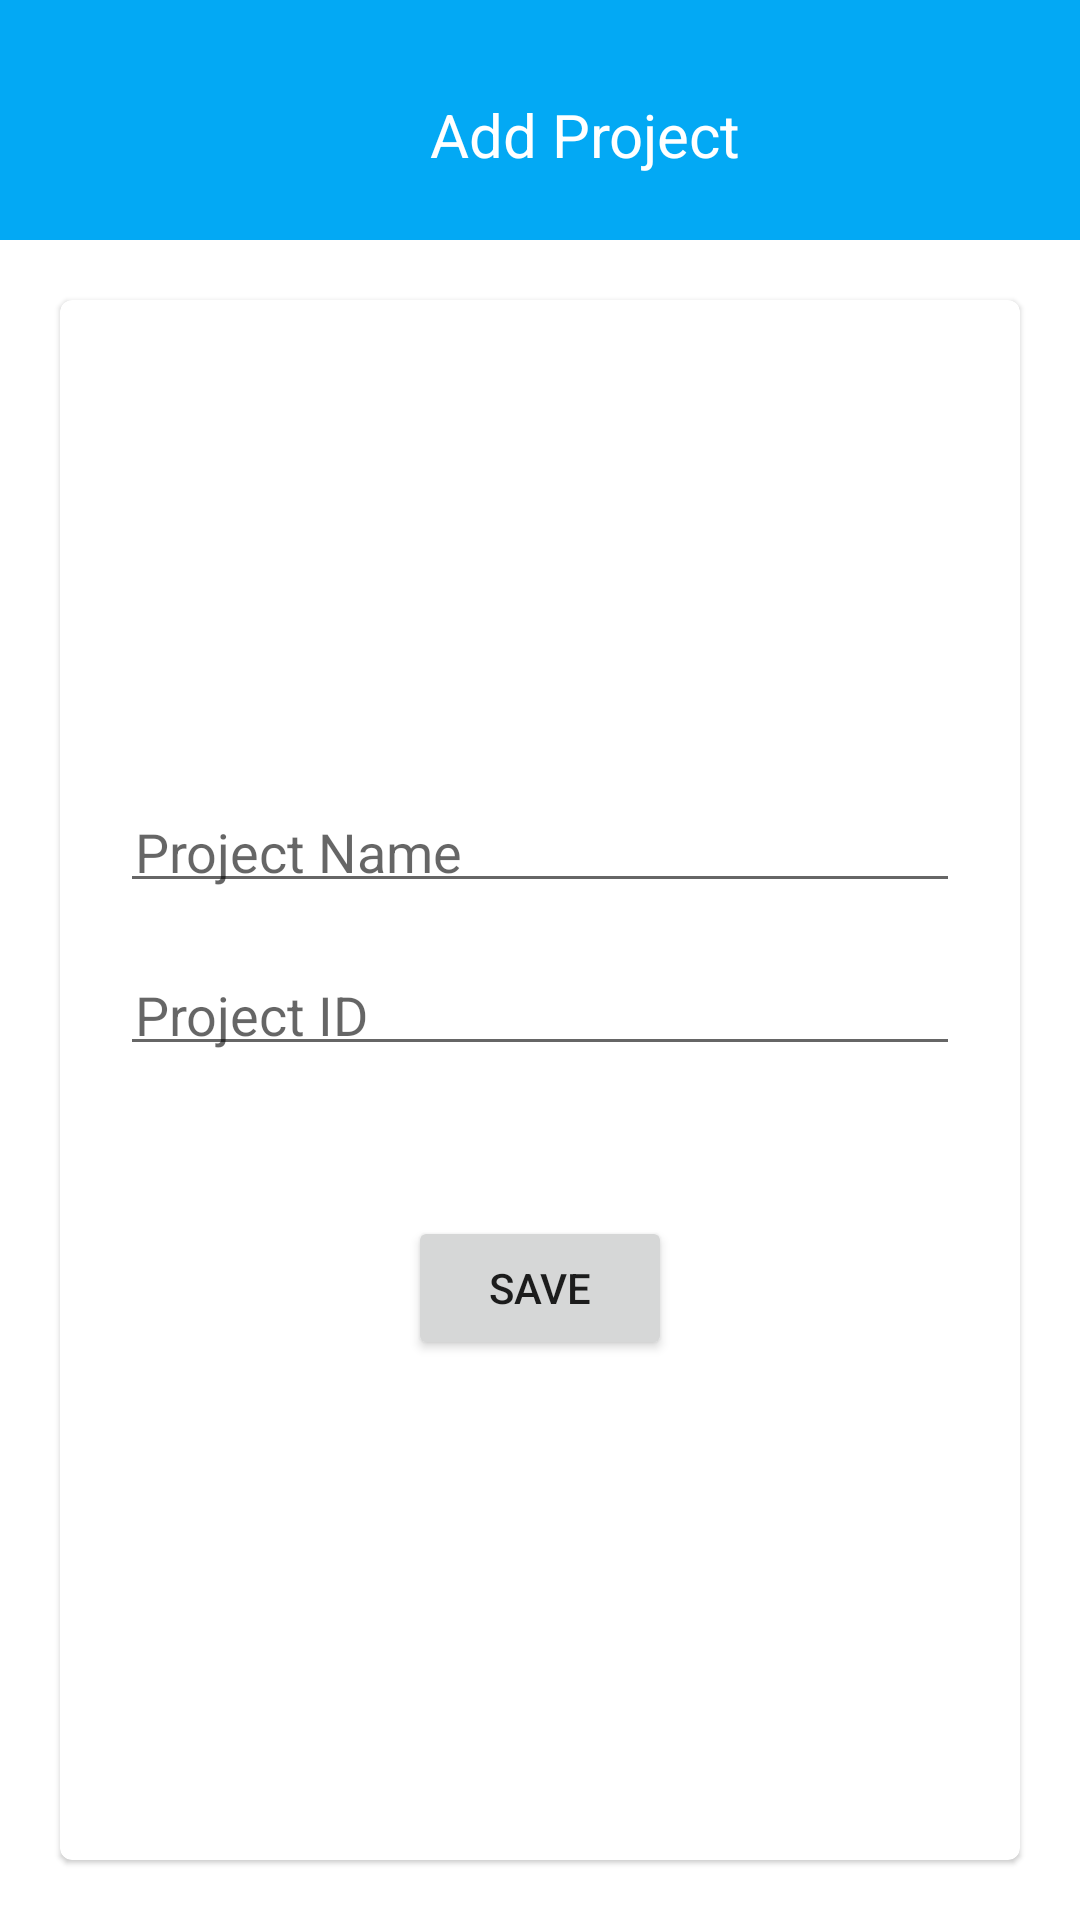

Reconstruct the res/layout file that produces this screen, plus the resources it refers to.
<!-- AndroidManifest.xml: activity theme Theme.MachineTestForAiroGlobal.NoActionBar -->
<!-- res/layout/activity_add_project.xml -->
<?xml version="1.0" encoding="utf-8"?>
<androidx.constraintlayout.widget.ConstraintLayout
    xmlns:android="http://schemas.android.com/apk/res/android"
    xmlns:tools="http://schemas.android.com/tools"
    android:layout_width="match_parent"
    android:layout_height="match_parent"
    xmlns:app="http://schemas.android.com/apk/res-auto"
    tools:context=".addProjectModule.AddProjectActivity">

    <LinearLayout
        android:id="@+id/llTitle"
        android:layout_width="match_parent"
        android:layout_height="wrap_content"
        android:paddingTop="30dp"
        android:paddingStart="20dp"
        android:paddingEnd="20dp"
        android:paddingBottom="20dp"
        android:gravity="center"
        android:orientation="horizontal"
        android:background="@color/cyan"
        app:layout_constraintTop_toTopOf="parent"
        app:layout_constraintStart_toStartOf="parent"
        app:layout_constraintEnd_toEndOf="parent">

        <ImageView
            android:layout_width="30dp"
            android:layout_height="30dp"
            android:src="@drawable/side_menu_icon" />
        <TextView
            android:layout_width="0dp"
            android:layout_weight="1"
            android:gravity="center"
            android:textSize="20sp"
            android:layout_height="wrap_content"
            android:text="Add Project"
            android:textColor="@color/white" />
    </LinearLayout>

    <com.google.android.material.card.MaterialCardView
        android:layout_width="match_parent"
        android:layout_height="0dp"
        app:layout_constraintVertical_weight="1"
        android:layout_margin="20dp"
        app:layout_constraintBottom_toBottomOf="parent"
        app:layout_constraintEnd_toEndOf="parent"
        app:layout_constraintStart_toStartOf="parent"
        app:layout_constraintTop_toBottomOf="@+id/llTitle">

        <LinearLayout
            android:layout_width="match_parent"
            android:layout_height="match_parent"
            android:layout_marginStart="20dp"
            android:layout_marginTop="30dp"
            android:layout_marginEnd="20dp"
            android:gravity="center"
            android:layout_marginBottom="30dp"
            android:orientation="vertical">

            <EditText
                android:id="@+id/tvProjectName"
                android:layout_width="match_parent"
                android:layout_height="wrap_content"
                android:hint="Project Name"
                android:padding="5dp" />

            <EditText
                android:id="@+id/tvProjectId"
                android:layout_width="match_parent"
                android:layout_height="wrap_content"
                android:layout_marginTop="20dp"
                android:hint="Project ID"
                android:padding="5dp" />

            <Button
                android:id="@+id/btnSaveProject"
                android:layout_width="wrap_content"
                android:layout_height="wrap_content"
                android:layout_gravity="center"
                android:layout_marginTop="50dp"
                android:text="Save" />
        </LinearLayout>
    </com.google.android.material.card.MaterialCardView>


</androidx.constraintlayout.widget.ConstraintLayout>
<!-- resources referenced by this layout -->
<resources>
  <color name="cyan">#03A9F4</color>
  <color name="white">#FFFFFFFF</color>
  <style name="Theme.MachineTestForAiroGlobal.NoActionBar">
          <item name="windowActionBar">false</item>
          <item name="windowNoTitle">true</item>
      </style>
</resources>
